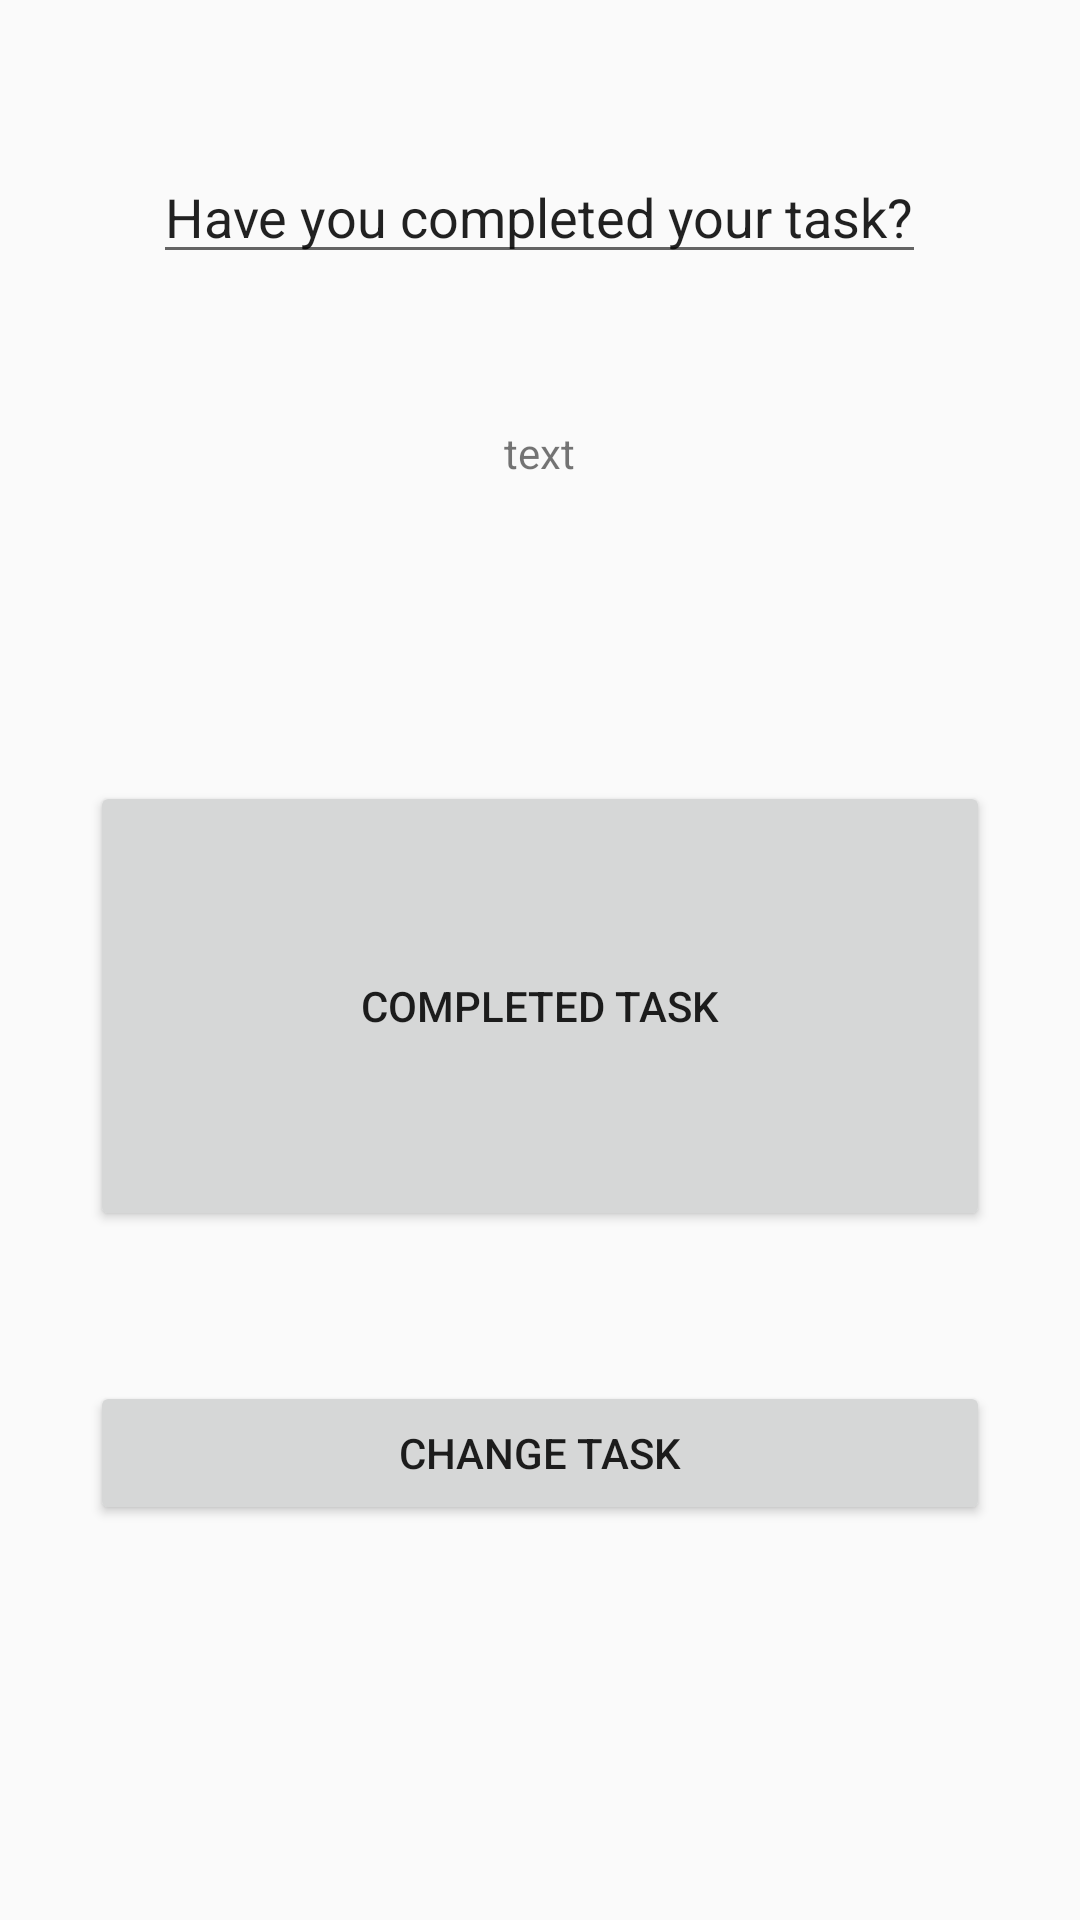

Here is an Android app screen rendered from its layout file. Give the layout XML and the strings, colors and styles it references.
<!-- AndroidManifest.xml: application theme AppTheme -->
<!-- res/layout/complete.xml -->
<?xml version="1.0" encoding="utf-8"?>
<LinearLayout xmlns:android="http://schemas.android.com/apk/res/android"
    android:orientation="vertical" android:layout_width="match_parent"
    android:layout_height="match_parent">
<LinearLayout
    android:layout_width="match_parent"
    android:layout_height="match_parent"
    android:orientation="vertical">

    <EditText
        android:id="@+id/goodLuck"
        android:layout_width="wrap_content"
        android:layout_height="wrap_content"
        android:layout_gravity="center"
        android:layout_marginTop="50dp"
        android:inputType="textPersonName"
        android:text="@string/TimeRemaining" />

    <TextView
        android:id="@+id/placeholder"
        android:layout_marginTop="50dp"
        android:layout_width="wrap_content"
        android:layout_height="wrap_content"
        android:layout_gravity="center"
        android:text="text" />

    <Button
        android:layout_marginTop="100dp"
        android:id="@+id/completeButton"
        android:layout_width="300dp"
        android:layout_height="150dp"
        android:text="@string/COMPLETED"
        android:layout_gravity="center"/>

    <Button
        android:layout_marginTop="50dp"
        android:id="@+id/changeTextButton"
        android:layout_width="300dp"
        android:layout_height="wrap_content"
        android:text="@string/CHANGETASK"
        android:layout_gravity="center"/>


</LinearLayout>
</LinearLayout>
<!-- resources referenced by this layout -->
<resources>
  <string name="CHANGETASK">Change Task</string>
  <string name="COMPLETED">Completed Task</string>
  <string name="TimeRemaining">Have you completed your task?</string>
  <style name="AppTheme" parent="Theme.AppCompat.Light.DarkActionBar">
          
          <item name="colorPrimary">@color/colorPrimary</item>
          <item name="colorPrimaryDark">@color/colorPrimaryDark</item>
          <item name="colorAccent">@color/colorAccent</item>
      </style>
  <color name="colorPrimary">#008577</color>
  <color name="colorPrimaryDark">#00574B</color>
  <color name="colorAccent">#D81B60</color>
</resources>
